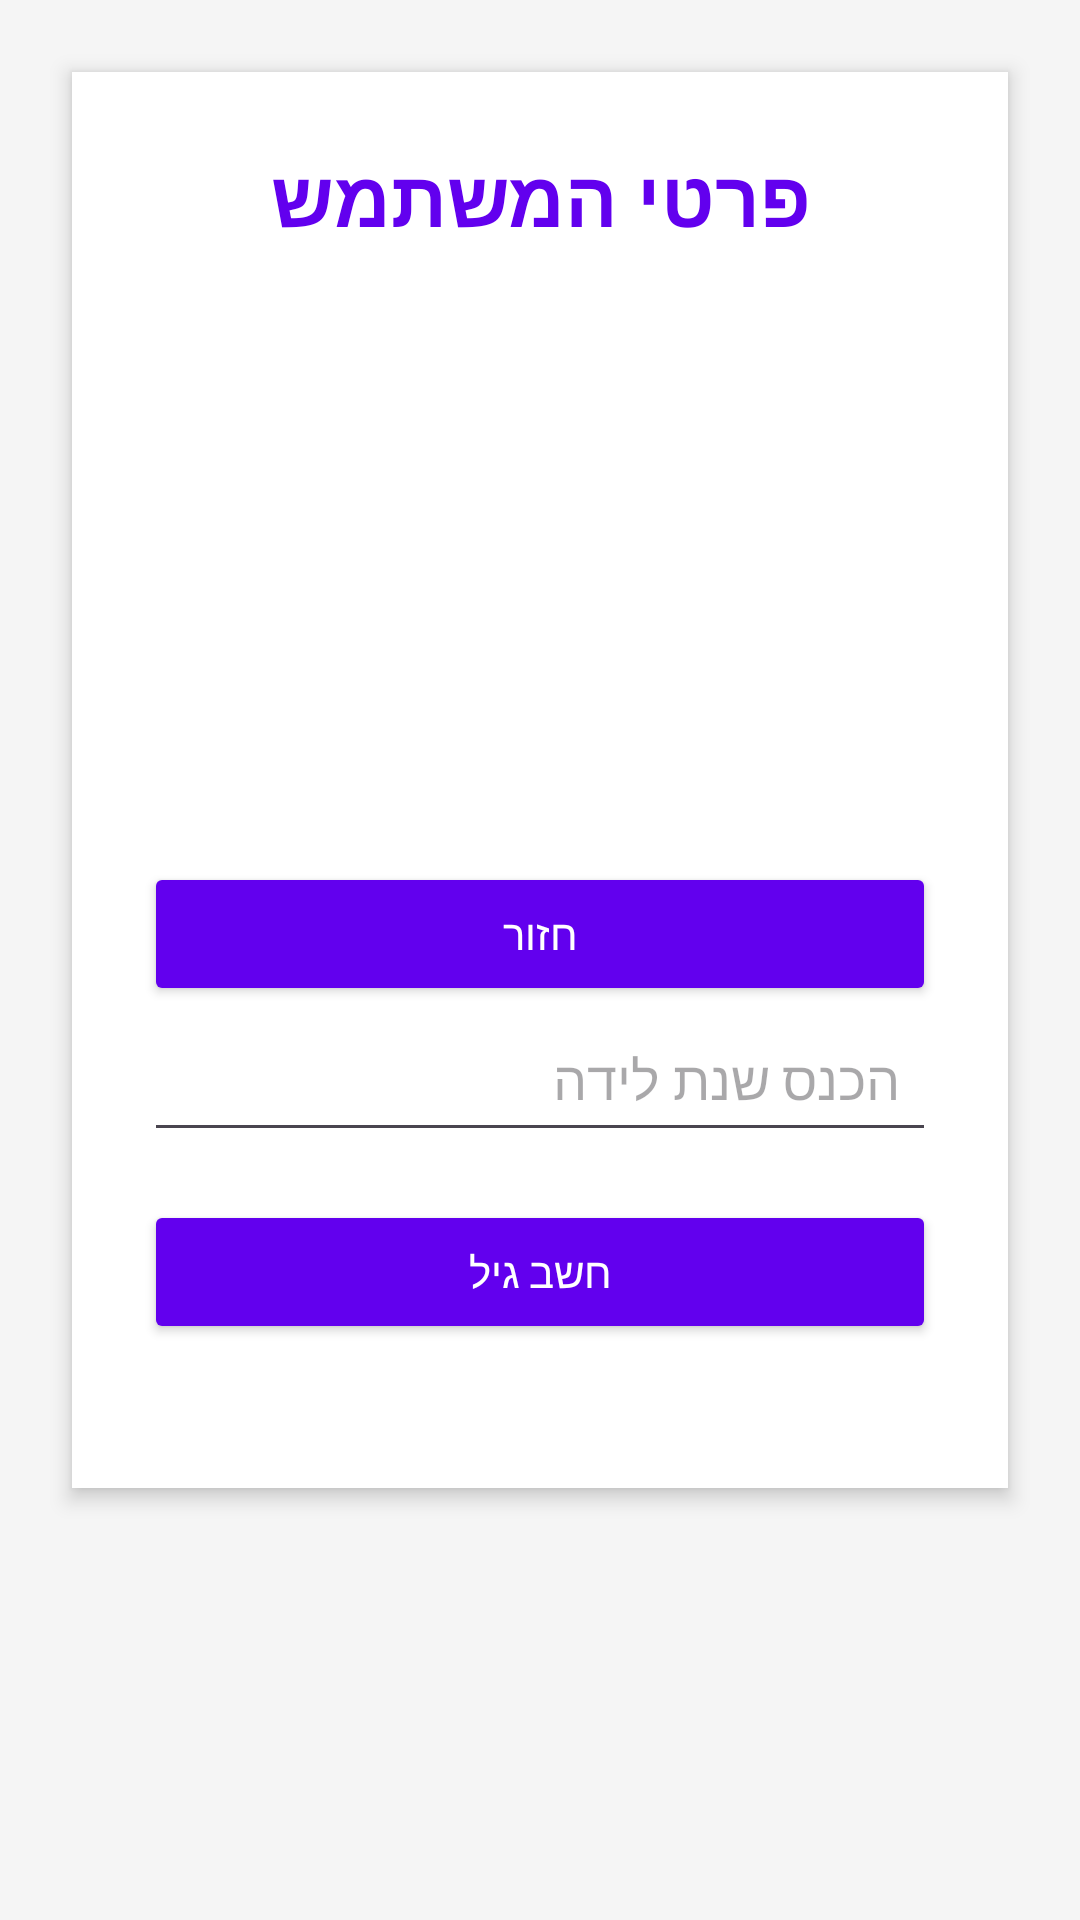

This screen was rendered from an Android layout file. Write that file and the resources it references.
<!-- AndroidManifest.xml: application theme Theme.ShaniApp -->
<!-- res/layout/activity_show_data.xml -->
<?xml version="1.0" encoding="utf-8"?>
<ScrollView xmlns:android="http://schemas.android.com/apk/res/android"
    android:id="@+id/main"
    android:layout_width="match_parent"
    android:layout_height="match_parent"
    android:background="#F5F5F5"
    android:padding="16dp">

    <LinearLayout
        android:layout_width="match_parent"
        android:layout_height="wrap_content"
        android:orientation="vertical"
        android:padding="24dp"
        android:background="@android:color/white"
        android:elevation="4dp"
        android:layout_margin="8dp"
        android:clipToPadding="false">

        
        <TextView
            android:layout_width="wrap_content"
            android:layout_height="wrap_content"
            android:text="פרטי המשתמש"
            android:textSize="26sp"
            android:textStyle="bold"
            android:textColor="#6200EE"
            android:layout_marginBottom="24dp"
            android:layout_gravity="center"/>

        
        <TextView
            android:id="@+id/tvUsername"
            android:layout_width="wrap_content"
            android:layout_height="wrap_content"
            android:textSize="20sp"
            android:textColor="#333333"
            android:layout_marginBottom="16dp"/>

        
        <TextView
            android:id="@+id/tvPassword"
            android:layout_width="wrap_content"
            android:layout_height="wrap_content"
            android:textSize="20sp"
            android:textColor="#333333"
            android:layout_marginBottom="16dp"/>

        
        <TextView
            android:id="@+id/tvGender"
            android:layout_width="wrap_content"
            android:layout_height="wrap_content"
            android:textSize="20sp"
            android:textColor="#333333"
            android:layout_marginBottom="16dp"/>

        
        <TextView
            android:id="@+id/tvAge"
            android:layout_width="wrap_content"
            android:layout_height="wrap_content"
            android:textSize="20sp"
            android:textColor="#333333"
            android:layout_marginBottom="24dp"/>

        
        <Button
            android:id="@+id/btnEditData"
            android:layout_width="match_parent"
            android:layout_height="wrap_content"
            android:text="חזור"
            android:textColor="@android:color/white"
            android:backgroundTint="#6200EE"
            android:padding="12dp"/>


        
        <EditText
            android:id="@+id/etBirthYear"
            android:layout_width="match_parent"
            android:layout_height="wrap_content"
            android:hint="הכנס שנת לידה"
            android:inputType="number"
            android:padding="12dp"
            android:layout_marginBottom="16dp"/>

        
        <Button
            android:id="@+id/btnCalculateAge"
            android:layout_width="match_parent"
            android:layout_height="wrap_content"
            android:text="חשב גיל"
            android:textColor="@android:color/white"
            android:backgroundTint="#6200EE"
            android:padding="12dp"
            android:layout_marginBottom="24dp"/>


    </LinearLayout>
</ScrollView>
<!-- resources referenced by this layout -->
<resources>
  <style name="Theme.ShaniApp" parent="Base.Theme.ShaniApp" />
  <style name="Base.Theme.ShaniApp" parent="Theme.Material3.DayNight">
          
          
      </style>
</resources>
